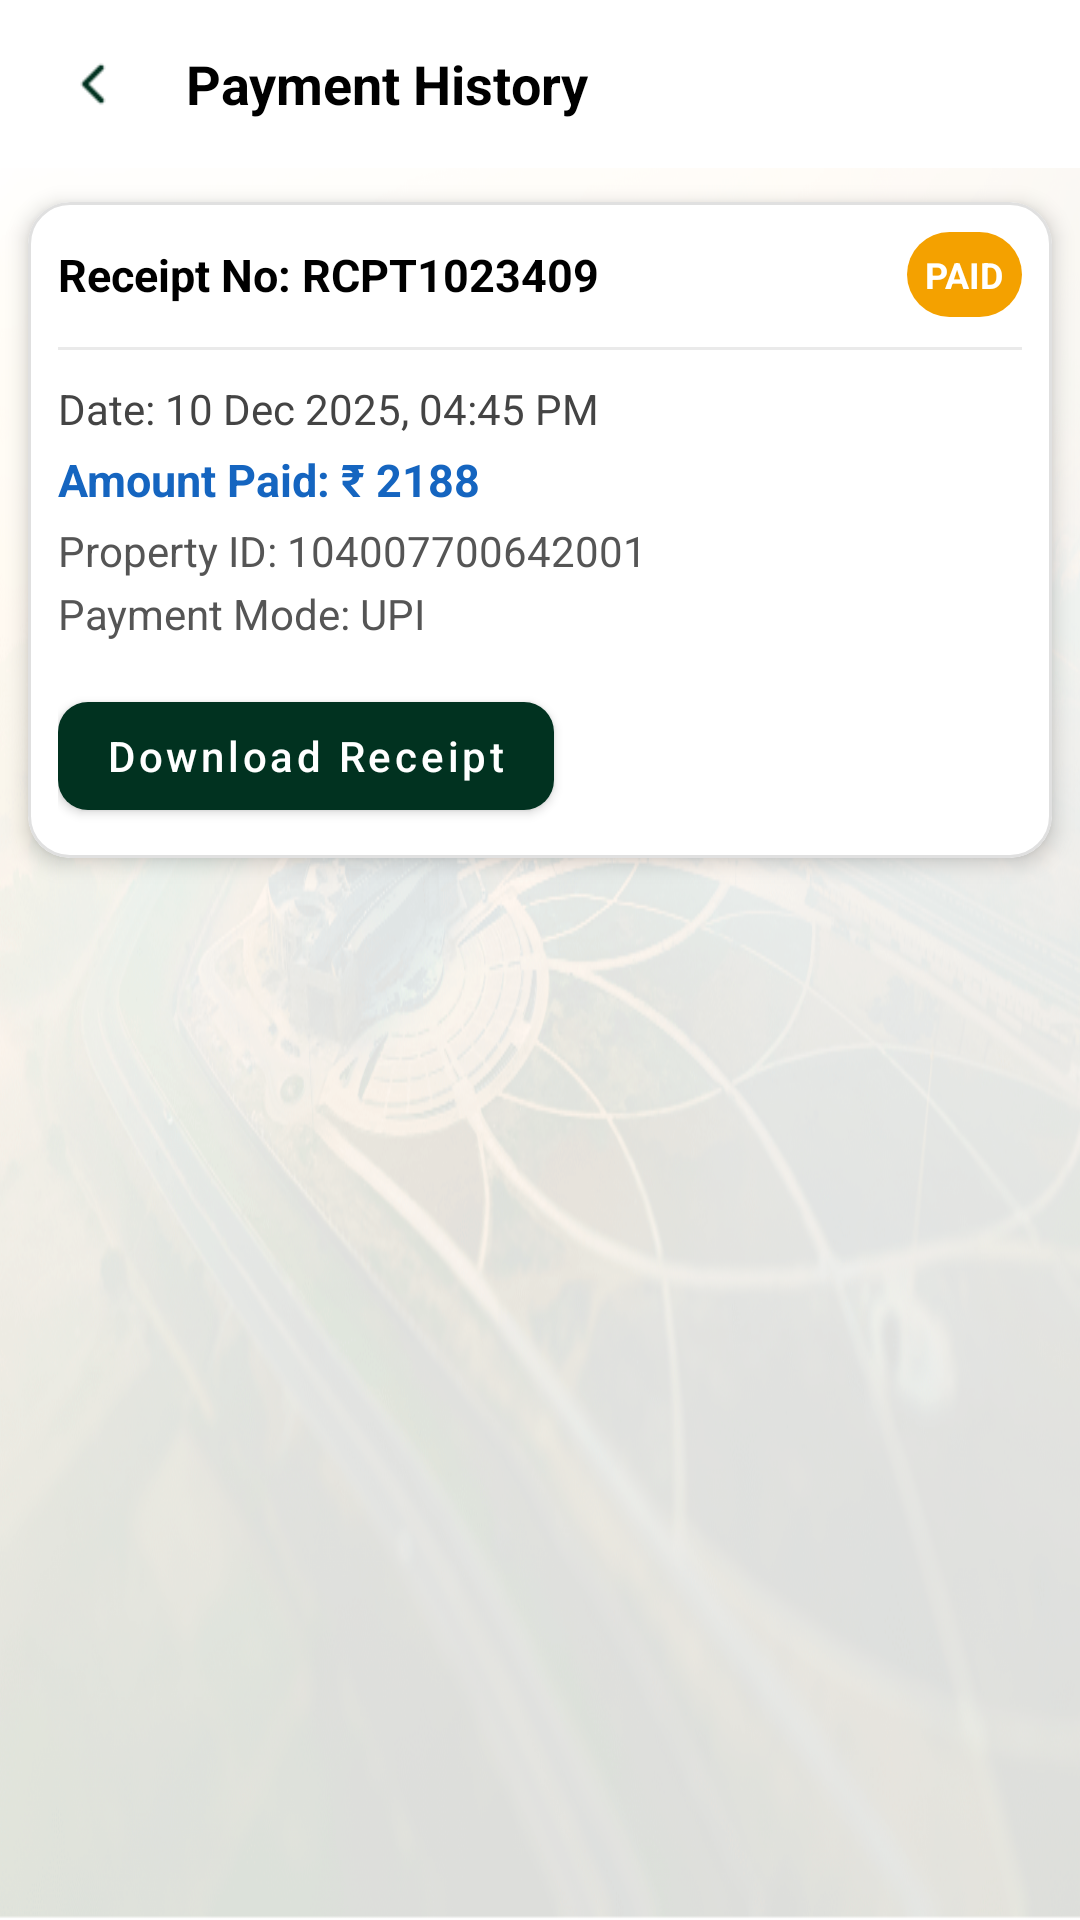

Here is an Android app screen rendered from its layout file. Give the layout XML and the strings, colors and styles it references.
<!-- AndroidManifest.xml: application theme Theme.LDA -->
<!-- res/layout/activity_payment_history.xml -->
<?xml version="1.0" encoding="utf-8"?>
<layout xmlns:app="http://schemas.android.com/apk/res-auto">

    <LinearLayout xmlns:android="http://schemas.android.com/apk/res/android"
        android:id="@+id/root"
        android:layout_width="match_parent"
        android:layout_height="match_parent"
        android:orientation="vertical"
        android:background="@drawable/bg_with_opacity"
        >

        <com.google.android.material.appbar.AppBarLayout
            android:id="@+id/topAppBar"
            android:layout_width="match_parent"
            android:layout_height="wrap_content">

            <com.google.android.material.appbar.MaterialToolbar
                android:id="@+id/toolBar"
                android:layout_width="match_parent"
                android:layout_height="?attr/actionBarSize"
                style="@style/Widget.MaterialComponents.Toolbar.Surface"
                app:contentInsetStartWithNavigation="0dp">

                
                <ImageView
                    android:id="@+id/navBack"
                    android:layout_width="30dp"
                    android:layout_height="30dp"
                    android:src="@drawable/left_icon"
                    android:layout_marginStart="12dp"
                    android:layout_gravity="start|center_vertical"
                    android:padding="4dp" />

                
                <TextView
                    android:id="@+id/tvTitle"
                    android:layout_width="wrap_content"
                    android:layout_height="wrap_content"
                    android:text="Payment History"
                    android:textColor="@color/black"
                    android:textSize="18sp"
                    android:textStyle="bold"
                    android:layout_marginStart="20dp"
                    android:layout_gravity="center_vertical" />

            </com.google.android.material.appbar.MaterialToolbar>
        </com.google.android.material.appbar.AppBarLayout>


        <com.google.android.material.card.MaterialCardView
            android:layout_width="match_parent"
            android:layout_height="wrap_content"
            android:layout_margin="1dp"
            app:cardCornerRadius="14dp"
            app:cardElevation="4dp"
            app:strokeWidth="1dp"
            app:strokeColor="#E0E0E0"
            app:cardUseCompatPadding="true">

            <LinearLayout
                android:orientation="vertical"
                android:layout_width="match_parent"
                android:layout_height="wrap_content"
                android:padding="10dp">

                
                <LinearLayout
                    android:orientation="horizontal"
                    android:layout_width="match_parent"
                    android:layout_height="wrap_content"
                    android:gravity="center_vertical">

                    <TextView
                        android:id="@+id/tvReceiptNo"
                        android:layout_width="0dp"
                        android:layout_weight="1"
                        android:layout_height="wrap_content"
                        android:text="Receipt No: RCPT1023409"
                        android:textSize="15sp"
                        android:textStyle="bold"
                        android:textColor="#000"/>

                    
                    <TextView
                        android:id="@+id/tvStatus"
                        android:layout_width="wrap_content"
                        android:layout_height="wrap_content"
                        android:text="PAID"
                        android:textSize="12sp"
                        android:textStyle="bold"
                        android:padding="6dp"
                        android:background="@drawable/status_pending_bg"
                        android:textColor="#FFFFFF"/>
                </LinearLayout>

                
                <View
                    android:layout_width="match_parent"
                    android:layout_height="1dp"
                    android:background="#EAEAEA"
                    android:layout_marginVertical="10dp"/>

                
                <TextView
                    android:id="@+id/tvDate"
                    android:layout_width="wrap_content"
                    android:layout_height="wrap_content"
                    android:text="Date: 10 Dec 2025, 04:45 PM"
                    android:textSize="14sp"
                    android:textColor="#444"/>

                
                <TextView
                    android:id="@+id/tvAmount"
                    android:layout_width="wrap_content"
                    android:layout_height="wrap_content"
                    android:text="Amount Paid: ₹ 2188"
                    android:textSize="15sp"
                    android:textStyle="bold"
                    android:layout_marginTop="4dp"
                    android:textColor="#1565C0"/>

                
                <TextView
                    android:id="@+id/tvPropertyId"
                    android:layout_width="wrap_content"
                    android:layout_height="wrap_content"
                    android:text="Property ID: 104007700642001"
                    android:textSize="14sp"
                    android:textColor="#555"
                    android:layout_marginTop="4dp"/>

                
                <TextView
                    android:id="@+id/tvMode"
                    android:layout_width="wrap_content"
                    android:layout_height="wrap_content"
                    android:text="Payment Mode: UPI"
                    android:textSize="14sp"
                    android:textColor="#555"
                    android:layout_marginTop="2dp"/>

                
                <com.google.android.material.button.MaterialButton
                    android:id="@+id/btnDownloadReceipt"
                    android:layout_width="wrap_content"
                    android:layout_height="wrap_content"
                    android:text="Download Receipt"
                    android:textColor="@android:color/white"
                    android:layout_marginTop="14dp"
                    app:backgroundTint="@color/primary"
                    app:iconTint="@android:color/white"
                    app:cornerRadius="10dp"
                    android:textAllCaps="false"/>
            </LinearLayout>

        </com.google.android.material.card.MaterialCardView>

    </LinearLayout>
</layout>
<!-- resources referenced by this layout -->
<resources>
  <color name="black">#FF000000</color>
  <color name="primary">#013220</color>
  <!-- drawable bg_with_opacity (drawable) -->
  <layer-list xmlns:android="http://schemas.android.com/apk/res/android">
  
      
      <item>
          <bitmap
              android:src="@drawable/last_2"
              android:gravity="fill"/>
      </item>
  
      
      <item>
          <shape android:shape="rectangle">
              <solid android:color="#80FFFFFF"/>
          </shape>
      </item>
  
  </layer-list>
  <!-- drawable left_icon: png bitmap (drawable, 384 bytes) -->
  <!-- drawable status_pending_bg (drawable) -->
  <shape xmlns:android="http://schemas.android.com/apk/res/android">
      <solid android:color="#F4A100"/>
      <corners android:radius="20dp"/>
  </shape>
  <style name="Theme.LDA" parent="Base.Theme.LDA" />
  <!-- drawable last_2: png bitmap (drawable, 536539 bytes) -->
  <style name="Base.Theme.LDA" parent="Theme.MaterialComponents.Light.DarkActionBar">
          
          
          <item name="colorPrimaryDark">@color/primary</item>
          <item name="colorPrimary">@color/primary</item>
          <item name="colorSecondary">@color/secondary</item>
      </style>
  <color name="secondary">#F8B400</color>
</resources>
